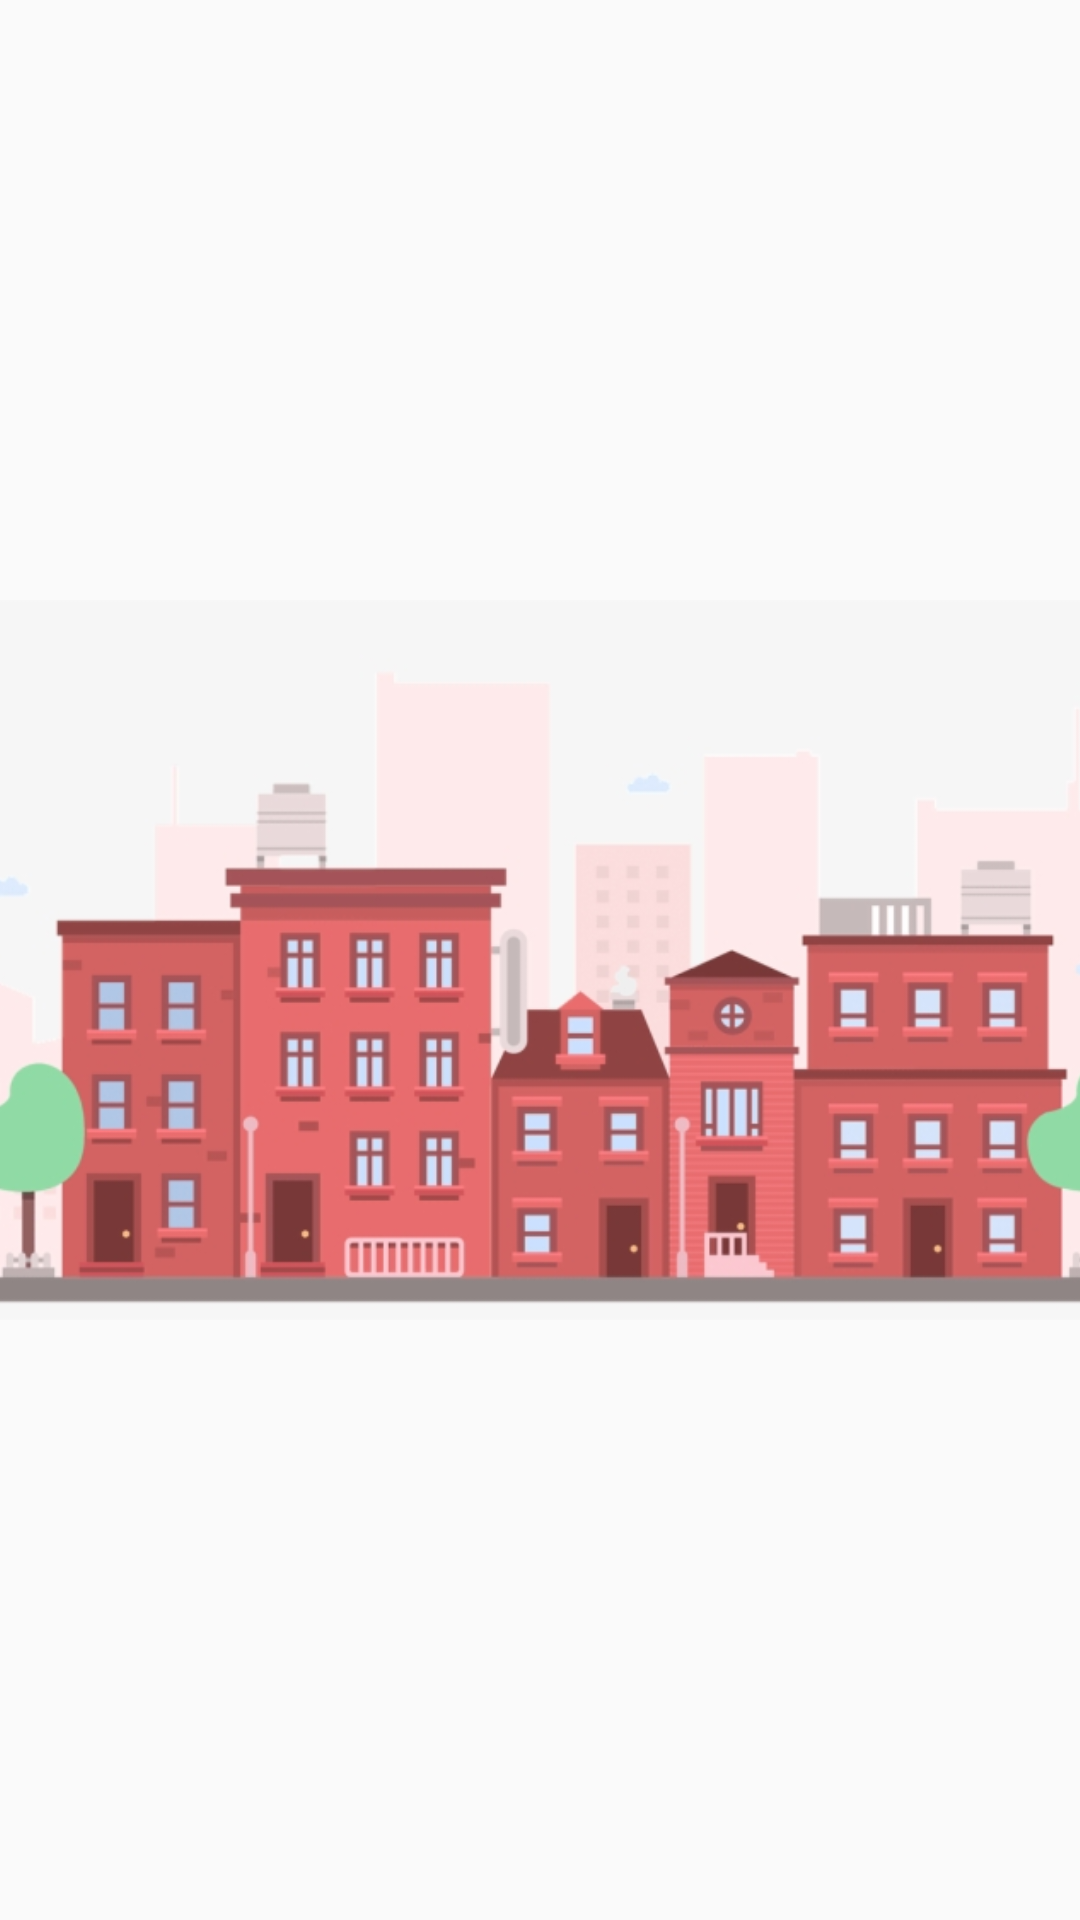

Produce the Android XML layout that renders to this screen, including the resource entries it uses.
<!-- AndroidManifest.xml: application theme AppTheme -->
<!-- res/layout/fragment_splash_screen.xml -->
<?xml version="1.0" encoding="utf-8"?>
<androidx.constraintlayout.widget.ConstraintLayout xmlns:android="http://schemas.android.com/apk/res/android"
    xmlns:tools="http://schemas.android.com/tools"
    android:layout_width="match_parent"
    android:layout_height="match_parent"
    xmlns:app="http://schemas.android.com/apk/res-auto"
    tools:context=".view.fragments.SplashScreenFragment">
    <ImageView
        android:id="@+id/iv_splash_ic"
        android:layout_width="0dp"
        android:layout_height="240dp"
        android:src="@drawable/realstate_image"
        app:layout_constraintBottom_toBottomOf="parent"
        app:layout_constraintDimensionRatio="2:1"
        app:layout_constraintEnd_toEndOf="parent"
        app:layout_constraintStart_toStartOf="parent"
        app:layout_constraintTop_toTopOf="parent" />

    <ProgressBar
        android:id="@+id/progress_bar"
        android:layout_width="wrap_content"
        android:layout_height="wrap_content"
        android:layout_marginTop="40dp"
        android:visibility="gone"
        app:layout_constraintEnd_toEndOf="parent"
        app:layout_constraintStart_toStartOf="parent"
        app:layout_constraintTop_toBottomOf="@id/iv_splash_ic" />

</androidx.constraintlayout.widget.ConstraintLayout>
<!-- resources referenced by this layout -->
<resources>
  <!-- drawable realstate_image: png bitmap (drawable, 104850 bytes) -->
  <style name="AppTheme" parent="Theme.AppCompat.Light.NoActionBar">
          
          <item name="colorPrimary">@color/colorPrimary</item>
          <item name="colorPrimaryDark">@color/colorPrimaryDark</item>
          <item name="colorAccent">@color/colorAccent</item>
      </style>
  <color name="colorPrimary">#FEDBD0</color>
  <color name="colorPrimaryDark">#0D47A1</color>
  <color name="colorAccent">#3498DB</color>
</resources>
